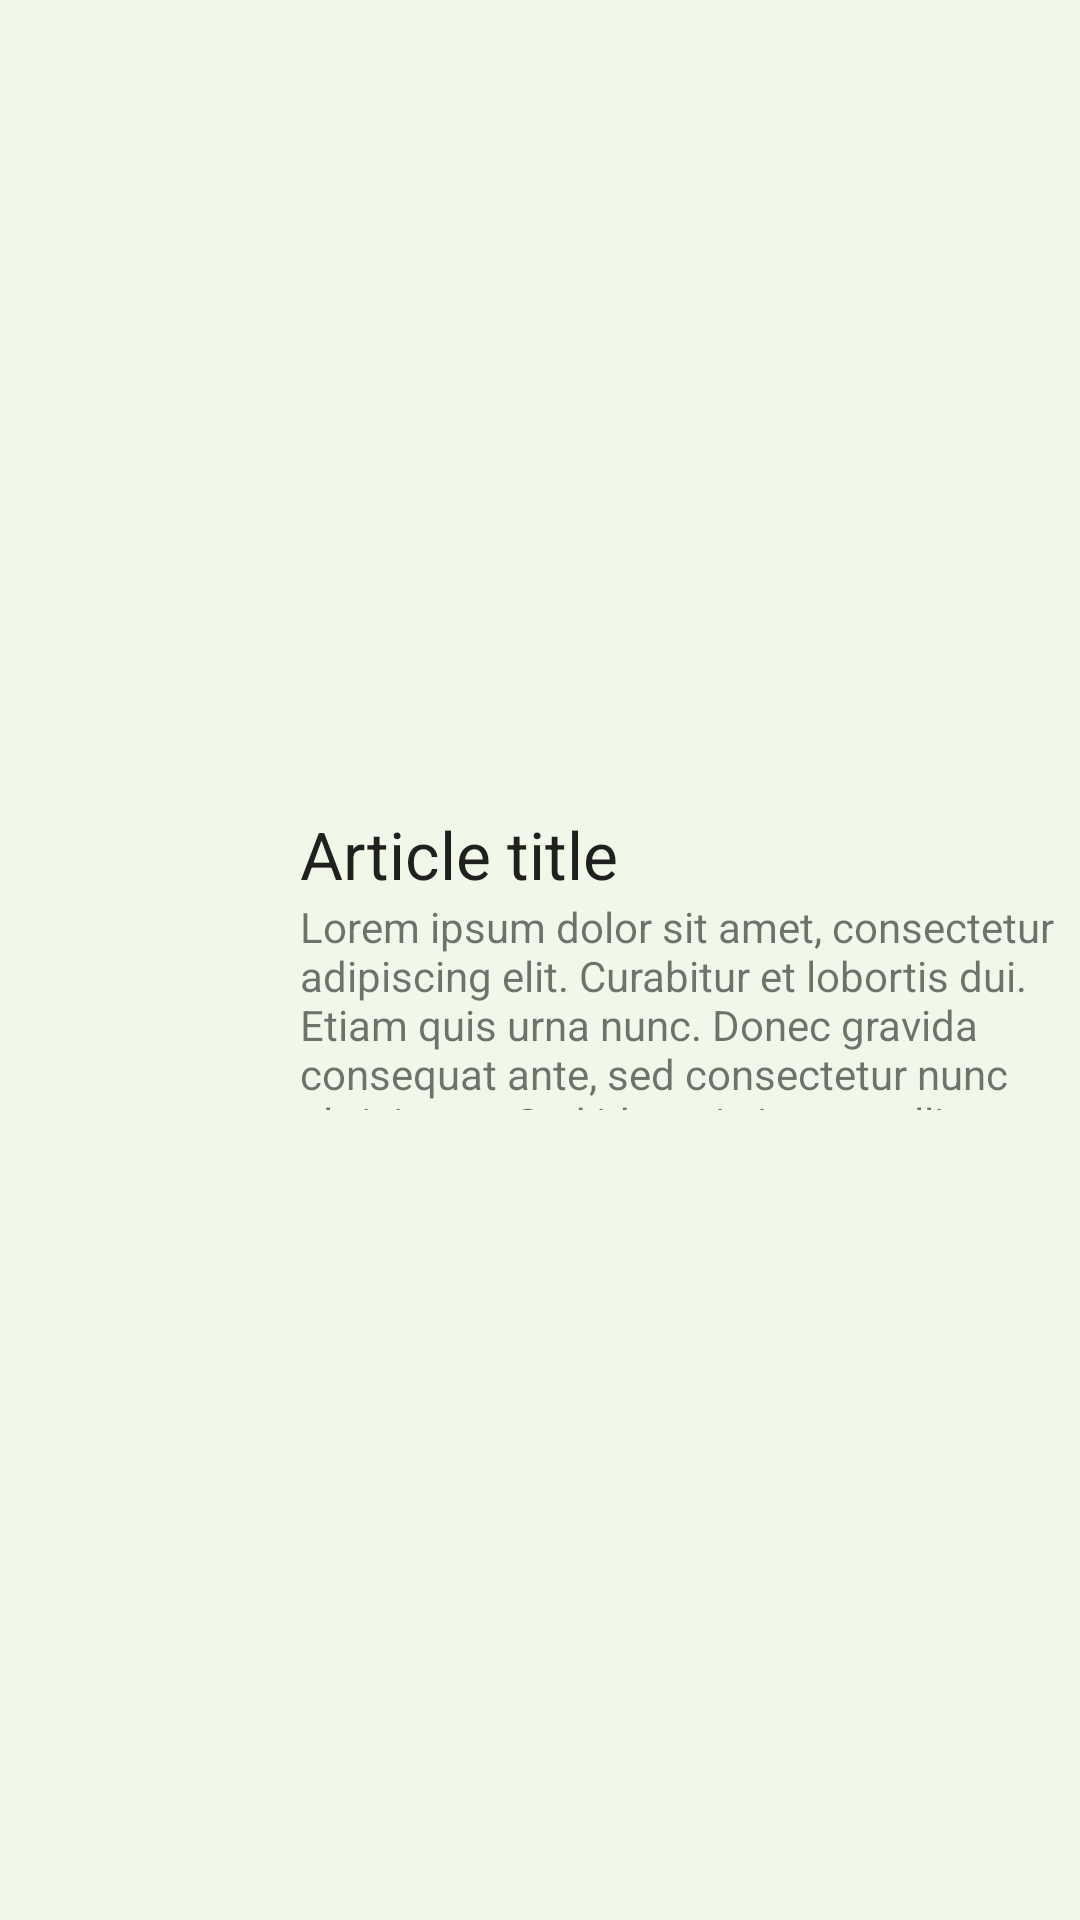

Reconstruct the res/layout file that produces this screen, plus the resources it refers to.
<!-- AndroidManifest.xml: application theme AppTheme -->
<!-- res/layout/rss_list_item.xml -->
<?xml version="1.0" encoding="utf-8"?>
<RelativeLayout xmlns:android="http://schemas.android.com/apk/res/android"
    android:orientation="vertical"
    android:layout_width="fill_parent"
    android:layout_height="wrap_content">
    
    <ImageView
        android:layout_width="100dp"
        android:layout_height="100dp"
        android:id="@+id/imageView"
        android:src="@drawable/polaroid2"
        android:layout_alignParentLeft="true"
        android:layout_centerVertical="true"
        android:padding="5dp" />

    <TextView
        android:layout_width="wrap_content"
        android:layout_height="wrap_content"
        android:textAppearance="?android:attr/textAppearanceLarge"
        android:text="Article title"
        android:id="@android:id/text1"
        android:layout_toRightOf="@+id/imageView"
        android:layout_toEndOf="@+id/imageView"
        android:layout_alignTop="@+id/imageView"
        android:layout_alignParentRight="true"
        android:layout_alignParentEnd="true"
        android:maxLines="2"
        android:ellipsize="end" />

    <TextView
        android:layout_width="wrap_content"
        android:layout_height="wrap_content"
        android:textAppearance="?android:attr/textAppearanceSmall"
        android:text="Lorem ipsum dolor sit amet, consectetur adipiscing elit. Curabitur et lobortis dui. Etiam quis urna nunc. Donec gravida consequat ante, sed consectetur nunc ultricies ut. Sed id turpis in ex mollis tempor. Aliquam fringilla urna nunc, vitae cursus libero pellentesque vel. Etiam at lobortis dolor. Donec sed augue a leo."
        android:id="@android:id/text2"
        android:layout_alignBottom="@+id/imageView"
        android:layout_toRightOf="@+id/imageView"
        android:layout_toEndOf="@+id/imageView"
        android:layout_below="@android:id/text1"
        android:layout_alignParentRight="true"
        android:layout_alignParentEnd="true"
        android:autoText="false"
        android:ellipsize="end" />
</RelativeLayout>
<!-- resources referenced by this layout -->
<resources>
  <style name="AppTheme" parent="android:Theme.Material.Light.DarkActionBar">
          
          
          <item name="android:colorPrimary">@color/primary</item>
          
          <item name="android:colorPrimaryDark">@color/primary_dark</item>
          
          <item name="android:colorAccent">@color/accent</item>
  
          <item name="android:navigationBarColor">@color/navbar</item>
          <item name="android:colorBackground">@color/background</item>
          <item name="android:colorButtonNormal">@color/button</item>
          <item name="android:buttonStyle">@style/CustomButton</item>
      </style>
  <color name="primary">#8BC34A</color>
  <color name="primary_dark">#558B2F</color>
  <color name="accent">#76ff03</color>
  <color name="navbar">#33691E</color>
  <color name="background">#F1F8E9</color>
  <color name="button">#7CB342</color>
  <style name="CustomButton" parent="android:Widget.Material.Button">
          <item name="android:textColor">@color/button_text</item>
      </style>
  <color name="button_text">#DCEDC8</color>
</resources>
